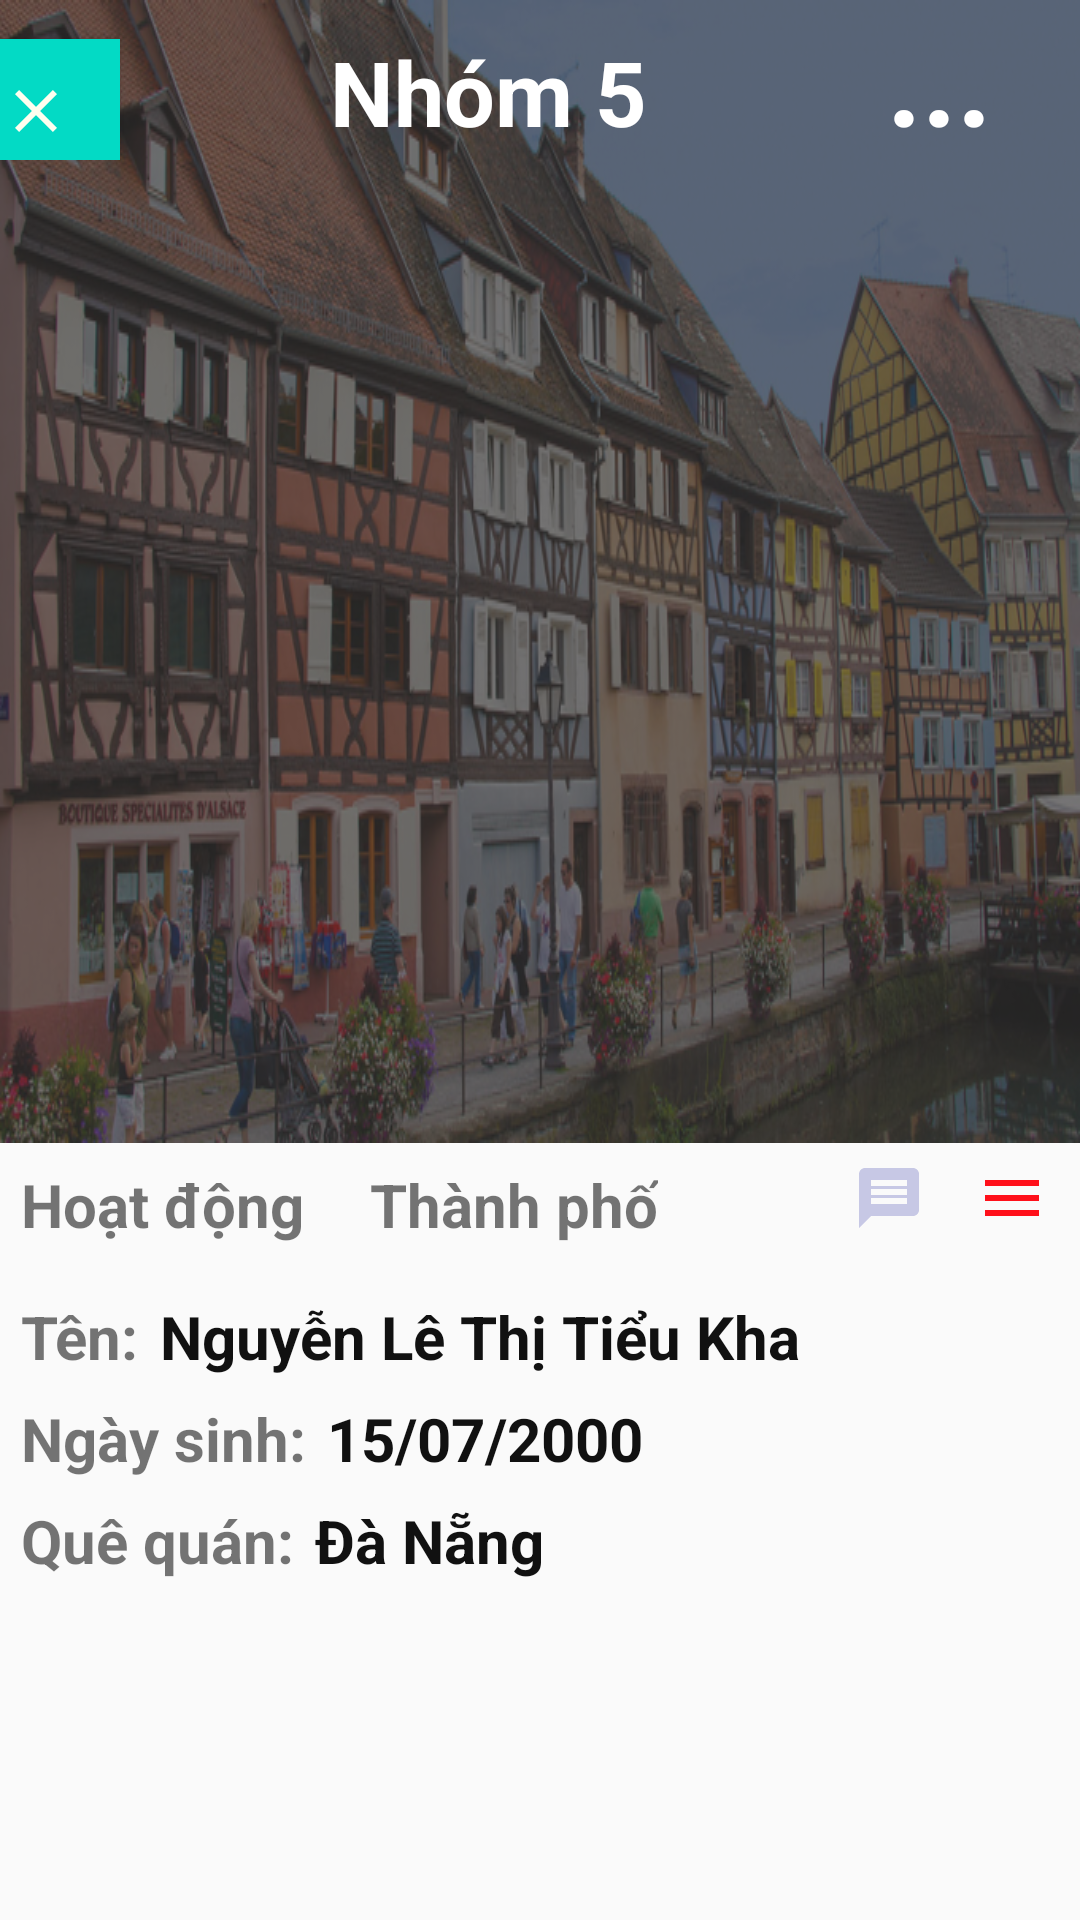

Layout XML and referenced resources for this Android screen:
<!-- AndroidManifest.xml: application theme AppTheme -->
<!-- res/layout/thongtincanhan.xml -->
<?xml version="1.0" encoding="utf-8"?>
<LinearLayout
    xmlns:android="http://schemas.android.com/apk/res/android"
    android:layout_width="match_parent"
    android:layout_height="match_parent"
    android:orientation="vertical">
    <LinearLayout
        android:layout_width="match_parent"
        android:layout_height="wrap_content"
        android:background="@drawable/a31">

        <LinearLayout
            android:layout_width="match_parent"
            android:layout_height="match_parent"
            android:background="@color/backgroundopacity"
            android:orientation="vertical">

            <LinearLayout
                android:layout_width="match_parent"
                android:layout_height="wrap_content"
                android:orientation="horizontal">
                <Button
                    android:id="@+id/bt_quaylai"
                    android:layout_width="40dp"
                    android:layout_height="wrap_content"
                    android:drawableLeft="@drawable/ic_close"
                    android:background="@color/colorAccent">
                </Button>
                <TextView
                    android:layout_width="wrap_content"
                    android:layout_height="wrap_content"
                    android:text="Nhóm 5"
                    android:textColor="#fff"
                    android:textSize="30dp"
                    android:textStyle="bold"
                    android:layout_marginLeft="70dp">
                </TextView>
                <TextView
                    android:layout_width="wrap_content"
                    android:layout_height="wrap_content"
                    android:text="..."
                    android:textStyle="bold"
                    android:textColor="#fff"
                    android:textSize="40dp"
                    android:layout_marginLeft="80dp">
                </TextView>
            </LinearLayout>
            <ImageView
                android:layout_width="100dp"
                android:layout_height="100dp"
                android:layout_marginTop="10dp"
                android:src="@drawable/rev"
                android:layout_gravity="center">
            </ImageView>
        </LinearLayout>
    </LinearLayout>
    <LinearLayout
        android:layout_width="match_parent"
        android:layout_height="wrap_content"
        android:orientation="horizontal">
        <TextView
            android:layout_width="wrap_content"
            android:layout_height="wrap_content"
            android:text="Hoạt động"
            android:textSize="20dp"
            android:layout_marginTop="7dp"
            android:layout_marginLeft="7dp"
            android:textStyle="bold">
        </TextView>
        <TextView
            android:layout_width="wrap_content"
            android:layout_height="wrap_content"
            android:text="Thành phố"
            android:textSize="20dp"
            android:layout_marginTop="7dp"
            android:layout_marginLeft="22dp"
            android:textStyle="bold">
        </TextView>

        <TextView
            android:layout_width="wrap_content"
            android:layout_height="wrap_content"
            android:layout_marginLeft="65dp"
            android:drawableRight="@drawable/ic_binhluannhap"></TextView>
        <TextView
            android:layout_width="wrap_content"
            android:layout_height="wrap_content"
            android:drawableRight="@drawable/ic_binhluan"
            android:layout_marginLeft="17dp">
        </TextView>
        <TextView
            android:layout_width="wrap_content"
            android:layout_height="wrap_content"
            android:drawableRight="@drawable/ic_vitri"
            android:layout_marginLeft="10dp">
        </TextView>
    </LinearLayout>
    <LinearLayout
        android:layout_width="match_parent"
        android:layout_height="wrap_content"
        android:orientation="horizontal"
        android:layout_marginTop="10dp">
    <TextView
        android:layout_width="wrap_content"
        android:layout_height="wrap_content"
        android:text="Tên:"
        android:textSize="20dp"
        android:layout_marginTop="7dp"
        android:layout_marginLeft="7dp"
        android:textStyle="bold">
    </TextView>
        <TextView
            android:layout_width="wrap_content"
            android:layout_height="wrap_content"
            android:text="Nguyễn Lê Thị Tiểu Kha"
            android:textSize="20dp"
            android:layout_marginTop="7dp"
            android:layout_marginLeft="7dp"
            android:textStyle="bold"
            android:textColor="#111">
        </TextView>
    </LinearLayout>
    <LinearLayout
        android:layout_width="match_parent"
        android:layout_height="wrap_content"
        android:orientation="horizontal">
        <TextView
            android:layout_width="wrap_content"
            android:layout_height="wrap_content"
            android:text="Ngày sinh:"
            android:textSize="20dp"
            android:layout_marginTop="7dp"
            android:layout_marginLeft="7dp"
            android:textStyle="bold">
        </TextView>
        <TextView
            android:layout_width="wrap_content"
            android:layout_height="wrap_content"
            android:text="15/07/2000"
            android:textSize="20dp"
            android:layout_marginTop="7dp"
            android:layout_marginLeft="7dp"
            android:textStyle="bold"
            android:textColor="#111">
        </TextView>
    </LinearLayout>
    <LinearLayout
        android:layout_width="match_parent"
        android:layout_height="wrap_content"
        android:orientation="horizontal">
        <TextView
            android:layout_width="wrap_content"
            android:layout_height="wrap_content"
            android:text="Quê quán:"
            android:textSize="20dp"
            android:layout_marginTop="7dp"
            android:layout_marginLeft="7dp"
            android:textStyle="bold">
        </TextView>
        <TextView
            android:layout_width="wrap_content"
            android:layout_height="wrap_content"
            android:text="Đà Nẵng"
            android:textSize="20dp"
            android:layout_marginTop="7dp"
            android:layout_marginLeft="7dp"
            android:textStyle="bold"
            android:textColor="#111">
        </TextView>
    </LinearLayout>
</LinearLayout>
<!-- resources referenced by this layout -->
<resources>
  <color name="backgroundopacity">#AB363535</color>
  <color name="colorAccent">#03DAC5</color>
  <!-- drawable a31: jpg bitmap (drawable-v24, 491726 bytes) -->
  <!-- drawable ic_binhluan (drawable-v24) -->
  <vector android:height="24dp" android:tint="#FF101A"
      android:viewportHeight="24" android:viewportWidth="24"
      android:width="24dp" xmlns:android="http://schemas.android.com/apk/res/android">
      <path android:fillColor="@android:color/white" android:pathData="M3,18h18v-2L3,16v2zM3,13h18v-2L3,11v2zM3,6v2h18L21,6L3,6z"/>
  </vector>
  <!-- drawable ic_binhluannhap (drawable-v24) -->
  <vector android:height="24dp" android:tint="#C7C8E5"
      android:viewportHeight="24" android:viewportWidth="24"
      android:width="24dp" xmlns:android="http://schemas.android.com/apk/res/android">
      <path android:fillColor="@android:color/white" android:pathData="M20,2L4,2c-1.1,0 -1.99,0.9 -1.99,2L2,22l4,-4h14c1.1,0 2,-0.9 2,-2L22,4c0,-1.1 -0.9,-2 -2,-2zM18,14L6,14v-2h12v2zM18,11L6,11L6,9h12v2zM18,8L6,8L6,6h12v2z"/>
  </vector>
  <!-- drawable ic_close (drawable) -->
  <vector android:height="24dp" android:tint="#FEFFEF"
      android:viewportHeight="24" android:viewportWidth="24"
      android:width="24dp" xmlns:android="http://schemas.android.com/apk/res/android">
      <path android:fillColor="@android:color/white" android:pathData="M19,6.41L17.59,5 12,10.59 6.41,5 5,6.41 10.59,12 5,17.59 6.41,19 12,13.41 17.59,19 19,17.59 13.41,12z"/>
  </vector>
  <!-- drawable ic_vitri (drawable-v24) -->
  <vector android:height="24dp" android:tint="#C7C8E5"
      android:viewportHeight="24" android:viewportWidth="24"
      android:width="24dp" xmlns:android="http://schemas.android.com/apk/res/android">
      <path android:fillColor="@android:color/white" android:pathData="M12,2c3.86,0 7,3.14 7,7 0,5.25 -7,13 -7,13S5,14.25 5,9c0,-3.86 3.14,-7 7,-7zM10.47,14L17,7.41 15.6,6l-5.13,5.18L8.4,9.09 7,10.5l3.47,3.5z"/>
  </vector>
  <style name="AppTheme" parent="Theme.AppCompat.Light.DarkActionBar">
          
          <item name="colorPrimary">@color/colorPrimary</item>
          <item name="colorPrimaryDark">@color/colorPrimaryDark</item>
          <item name="colorAccent">@color/colorAccent</item>
      </style>
  <color name="colorPrimary">#6200EE</color>
  <color name="colorPrimaryDark">#3700B3</color>
</resources>
